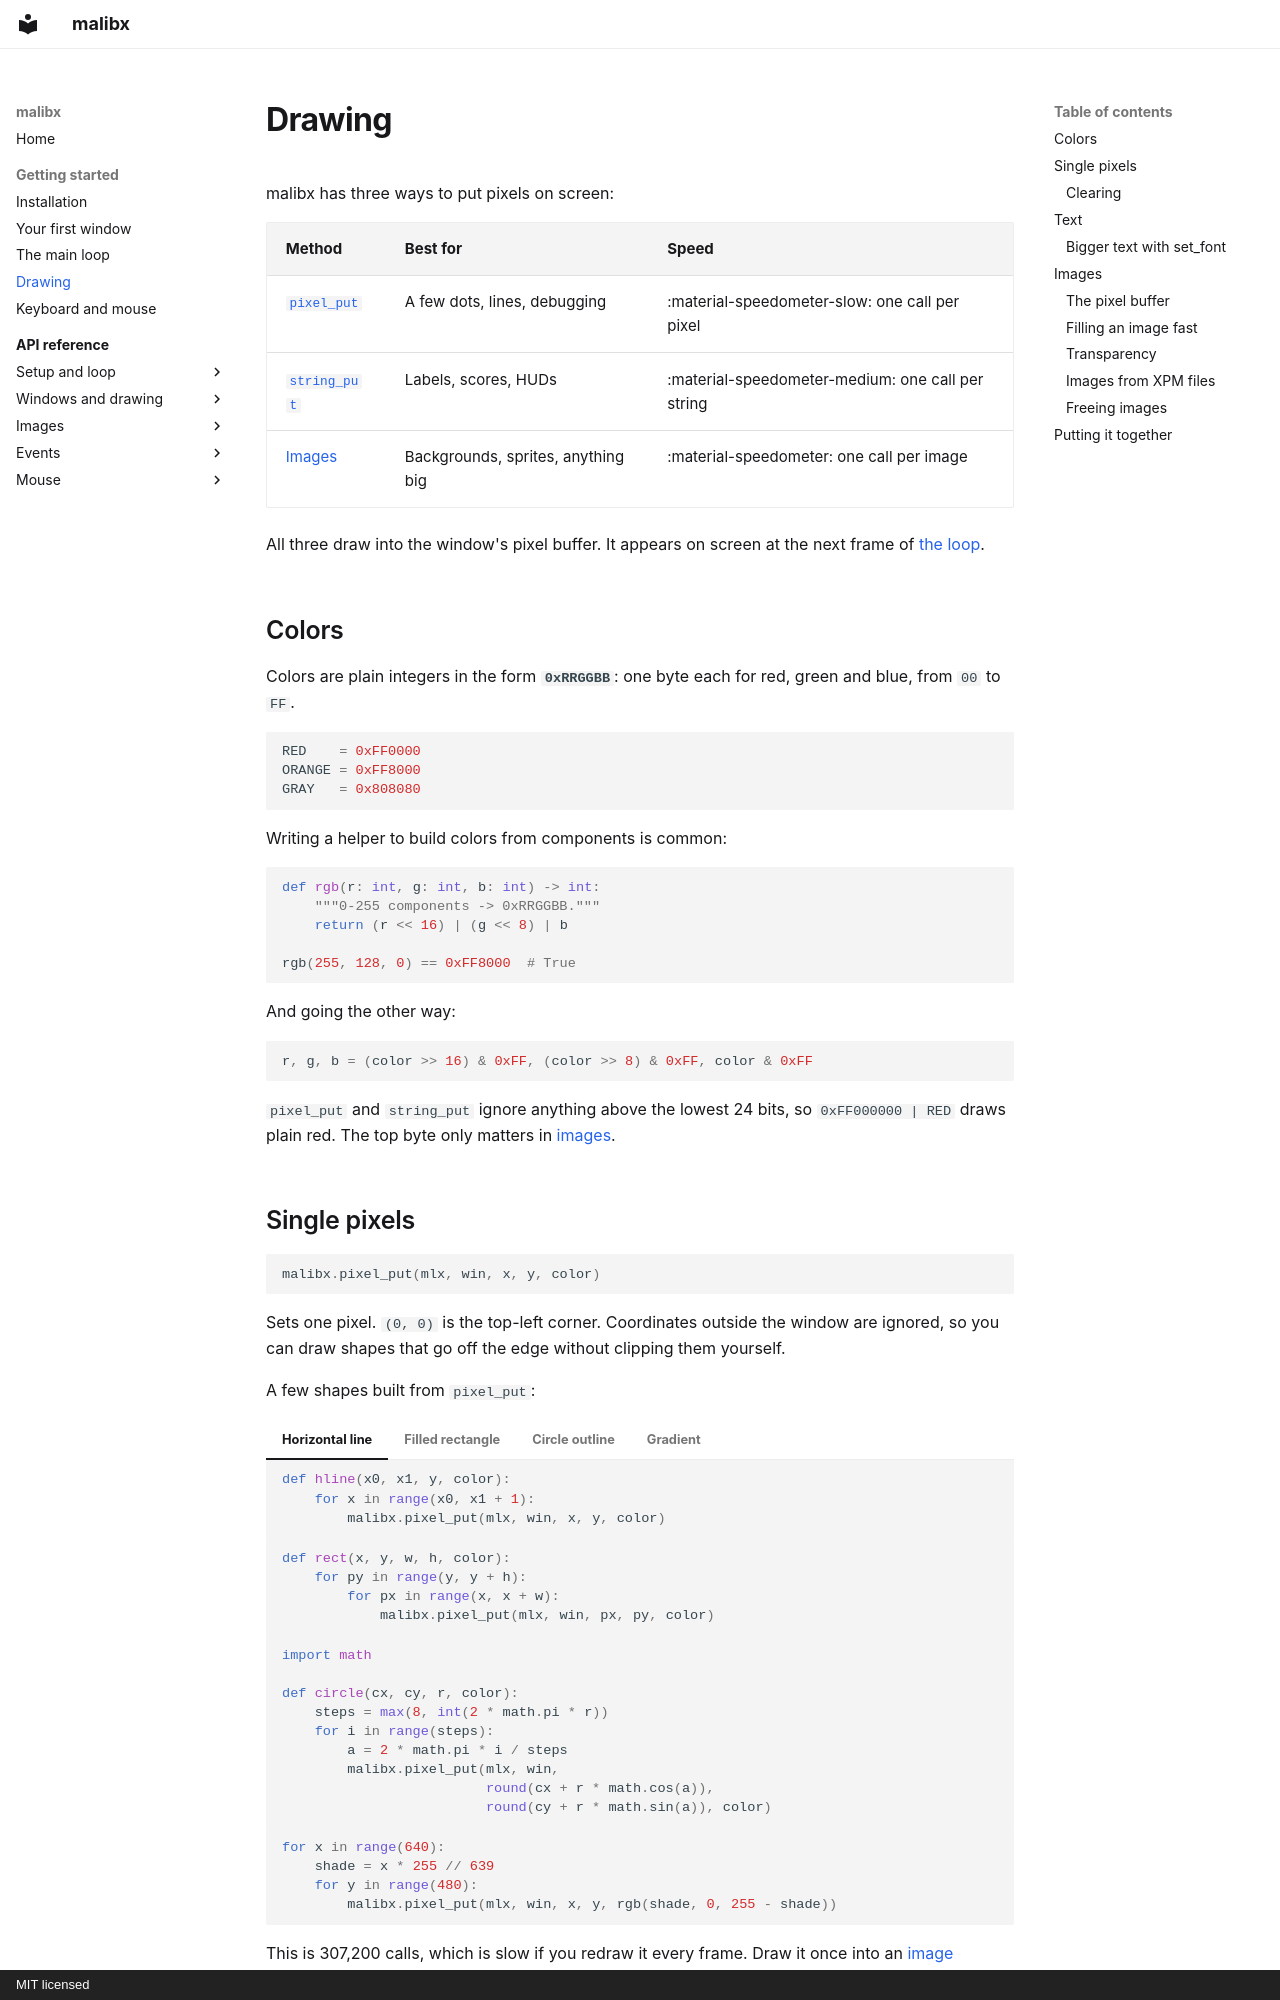

repository: 0xmthan/malibx · page: getting-started/drawing/index.html · generator: mkdocs · copyright: MIT licensed

# Drawing

malibx has three ways to put pixels on screen:

| Method | Best for | Speed |
|---|---|---|
| [`pixel_put`](#single-pixels) | A few dots, lines, debugging | :material-speedometer-slow: one call per pixel |
| [`string_put`](#text) | Labels, scores, HUDs | :material-speedometer-medium: one call per string |
| [Images](#images) | Backgrounds, sprites, anything big | :material-speedometer: one call per image |

All three draw into the window's pixel buffer. It appears on screen at the
next frame of [the loop](the-loop.md).

## Colors

Colors are plain integers in the form **`0xRRGGBB`**: one byte each for red,
green and blue, from `00` to `FF`.

```python
RED    = 0xFF0000
ORANGE = 0xFF8000
GRAY   = 0x808080
```

Writing a helper to build colors from components is common:

```python
def rgb(r: int, g: int, b: int) -> int:
    """0-255 components -> 0xRRGGBB."""
    return (r << 16) | (g << 8) | b

rgb(255, 128, 0) == 0xFF8000  # True
```

And going the other way:

```python
r, g, b = (color >> 16) & 0xFF, (color >> 8) & 0xFF, color & 0xFF
```

`pixel_put` and `string_put` ignore anything above the lowest 24 bits, so
`0xFF000000 | RED` draws plain red. The top byte only matters in
[images](#transparency).

## Single pixels

```python
malibx.pixel_put(mlx, win, x, y, color)
```

Sets one pixel. `(0, 0)` is the top-left corner. Coordinates outside the window
are ignored, so you can draw shapes that go off the edge without clipping
them yourself.

A few shapes built from `pixel_put`:

=== "Horizontal line"

    ```python
    def hline(x0, x1, y, color):
        for x in range(x0, x1 + 1):
            malibx.pixel_put(mlx, win, x, y, color)
    ```

=== "Filled rectangle"

    ```python
    def rect(x, y, w, h, color):
        for py in range(y, y + h):
            for px in range(x, x + w):
                malibx.pixel_put(mlx, win, px, py, color)
    ```

=== "Circle outline"

    ```python
    import math

    def circle(cx, cy, r, color):
        steps = max(8, int(2 * math.pi * r))
        for i in range(steps):
            a = 2 * math.pi * i / steps
            malibx.pixel_put(mlx, win,
                             round(cx + r * math.cos(a)),
                             round(cy + r * math.sin(a)), color)
    ```

=== "Gradient"

    ```python
    for x in range(640):
        shade = x * 255 // 639
        for y in range(480):
            malibx.pixel_put(mlx, win, x, y, rgb(shade, 0, 255 - shade))
    ```

    This is 307,200 calls, which is slow if you redraw it every frame. Draw it
    once into an [image](#images) instead.

### Clearing

```python
malibx.clear_window(mlx, win)
```

Fills the whole window with black. Windows keep whatever you drew until you
draw over it, so clear (or redraw a full-window background) at the start of
each frame when things move.
